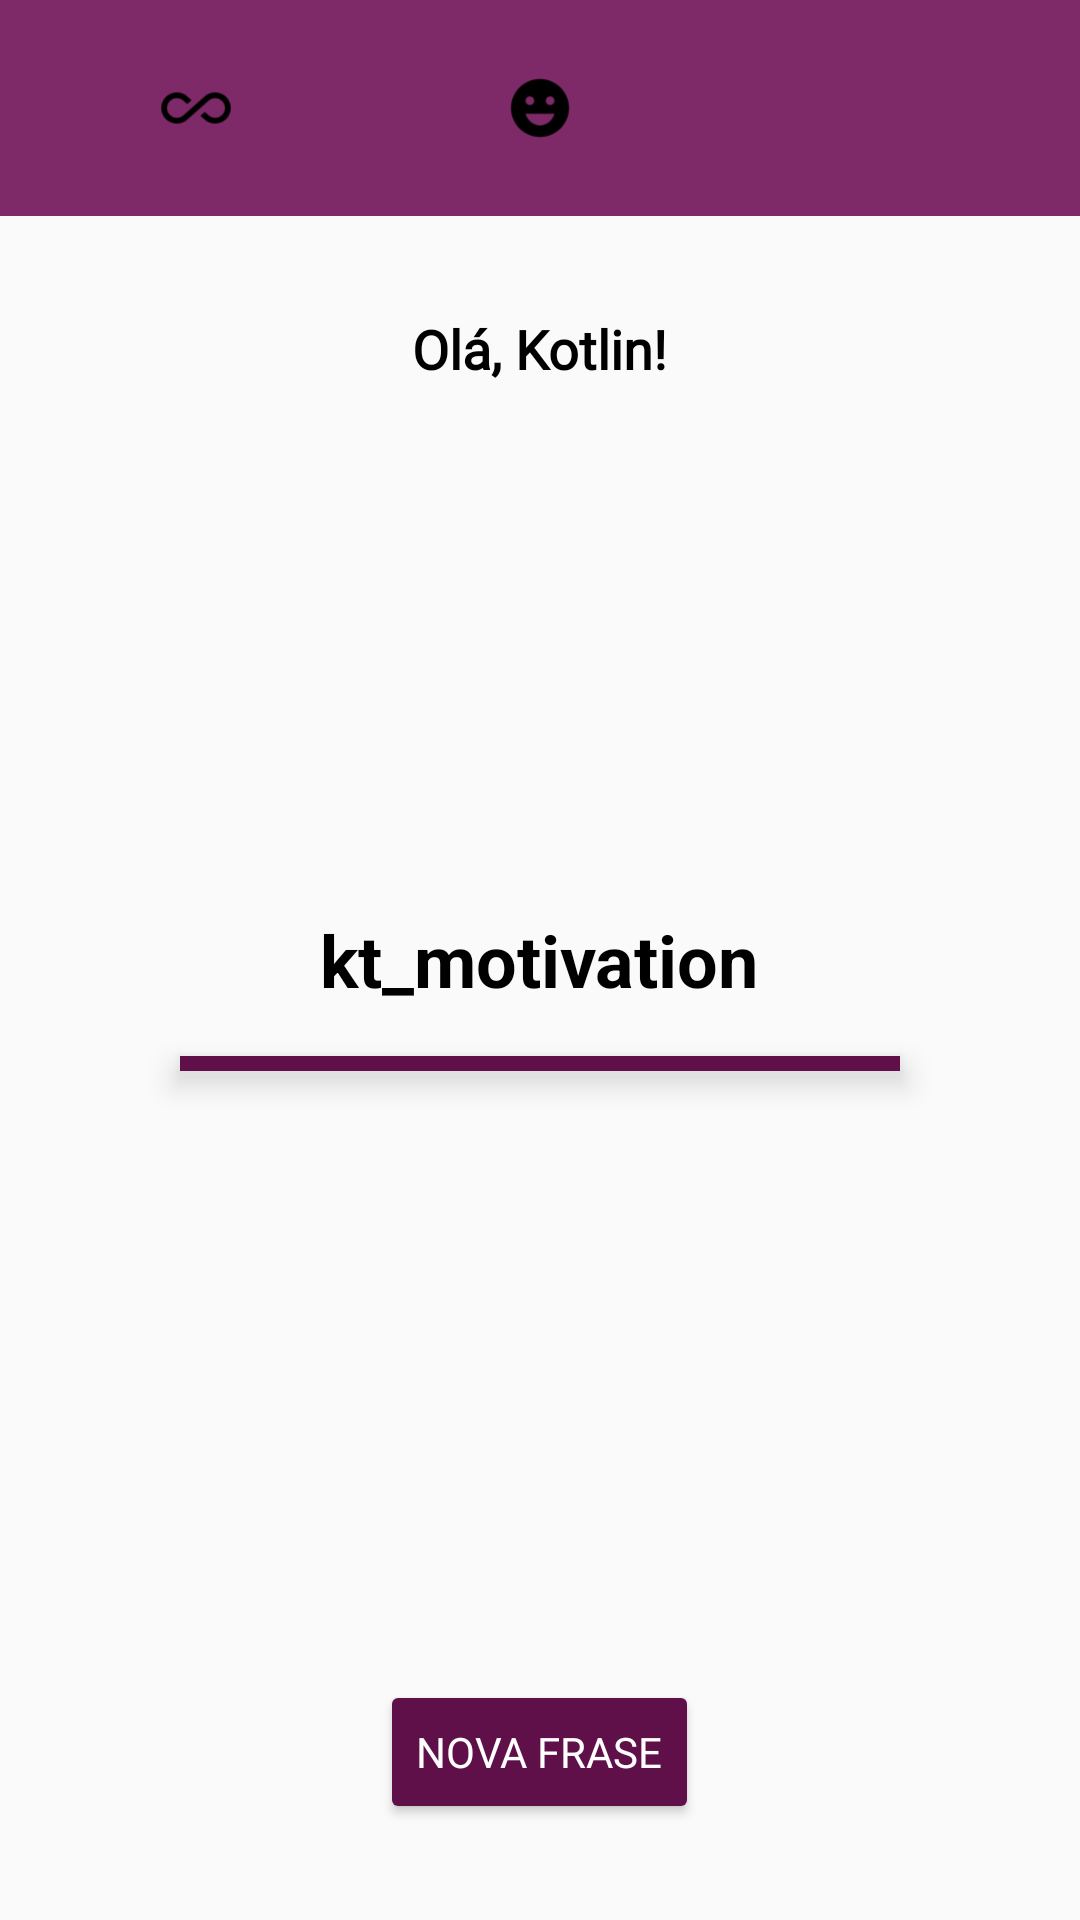

This screen was rendered from an Android layout file. Write that file and the resources it references.
<!-- AndroidManifest.xml: activity theme Theme.Kt_motivation -->
<!-- res/layout/main.xml -->
<?xml version="1.0" encoding="utf-8"?>
<RelativeLayout
    xmlns:android="http://schemas.android.com/apk/res/android"
    xmlns:app="http://schemas.android.com/apk/res-auto"
    android:layout_width="match_parent"
    android:layout_height="match_parent">

    <LinearLayout
        android:id="@+id/linear_menu"
        android:background="@color/purple"
        android:layout_width="match_parent"
        android:layout_height="wrap_content"
        android:paddingStart="8dp"
        android:paddingEnd="8dp"
        android:paddingTop="16dp"
        android:paddingBottom="16dp">

        <ImageView
            android:id="@+id/ic_all_inclusive"
            android:layout_width="0dp"
            android:layout_height="40dp"
            android:layout_weight="1"
            android:contentDescription="@string/all_inclusive_description"
            android:src="@drawable/ic_all_inclusive_foreground"
            app:tint="@color/white" />

        <ImageView
            android:id="@+id/ic_happy_face"
            android:layout_width="0dp"
            android:layout_height="40dp"
            android:layout_weight="1"
            android:contentDescription="@string/happy_face_description"
            android:src="@drawable/ic_happy_face_foreground"/>

        <ImageView
            android:id="@+id/ic_sunny"
            android:layout_width="0dp"
            android:layout_height="40dp"
            android:layout_weight="1"
            android:contentDescription="@string/sunny_description"
            android:src="@drawable/ic_sunny_foreground"/>

    </LinearLayout>
    
    <TextView
        android:id="@+id/hello_user"
        android:text="@string/hello_kotlin"
        android:fontFamily="@font/cabin"
        android:textStyle="bold"
        android:textColor="@color/black"
        android:textSize="18sp"
        android:layout_centerHorizontal="true"
        android:layout_below="@+id/linear_menu"
        android:layout_marginTop="32dp"
        android:layout_width="wrap_content"
        android:layout_height="wrap_content" />


    <TextView
        android:id="@+id/text_phrase"
        android:text="@string/app_name"
        android:layout_width="wrap_content"
        android:layout_height="wrap_content"
        android:padding="16dp"
        android:layout_centerInParent="true"
        android:textSize="24sp"
        android:textStyle="bold"
        android:textColor="@color/black"
        android:layout_marginTop="16dp" />

    <View
        android:layout_width="240dp"
        android:layout_height="5dp"
        android:elevation="6dp"
        android:layout_centerHorizontal="true"
        android:background="@color/dark_purple"
        android:layout_below="@+id/text_phrase">
    </View>

    <Button
        android:id="@+id/button_new_phrase"
        android:text="@string/new_phrase"
        android:textColor="@color/white"
        android:fontFamily="@font/cabin"
        android:layout_width="wrap_content"
        android:layout_height="wrap_content"
        android:layout_alignParentBottom="true"
        android:layout_centerHorizontal="true"
        android:layout_marginBottom="32dp"
        android:backgroundTint="@color/dark_purple" />


</RelativeLayout>
<!-- resources referenced by this layout -->
<resources>
  <color name="black">#FF000000</color>
  <color name="dark_purple">#5F1049</color>
  <color name="purple">#7F2A68</color>
  <color name="white">#FFFFFFFF</color>
  <!-- drawable ic_all_inclusive_foreground (drawable) -->
  <vector xmlns:android="http://schemas.android.com/apk/res/android"
      android:width="108dp"
      android:height="108dp"
      android:viewportWidth="24"
      android:viewportHeight="24"
      android:tint="#000000">
    <group android:scaleX="0.58"
        android:scaleY="0.58"
        android:translateX="5.04"
        android:translateY="5.04">
      <path
          android:fillColor="@android:color/white"
          android:pathData="M18.6,6.62c-1.44,0 -2.8,0.56 -3.77,1.53L12,10.66 10.48,12h0.01L7.8,14.39c-0.64,0.64 -1.49,0.99 -2.4,0.99 -1.87,0 -3.39,-1.51 -3.39,-3.38S3.53,8.62 5.4,8.62c0.91,0 1.76,0.35 2.44,1.03l1.13,1 1.51,-1.34L9.22,8.2C8.2,7.18 6.84,6.62 5.4,6.62 2.42,6.62 0,9.04 0,12s2.42,5.38 5.4,5.38c1.44,0 2.8,-0.56 3.77,-1.53l2.83,-2.5 0.01,0.01L13.52,12h-0.01l2.69,-2.39c0.64,-0.64 1.49,-0.99 2.4,-0.99 1.87,0 3.39,1.51 3.39,3.38s-1.52,3.38 -3.39,3.38c-0.9,0 -1.76,-0.35 -2.44,-1.03l-1.14,-1.01 -1.51,1.34 1.27,1.12c1.02,1.01 2.37,1.57 3.82,1.57 2.98,0 5.4,-2.41 5.4,-5.38s-2.42,-5.37 -5.4,-5.37z"/>
    </group>
  </vector>
  <!-- drawable ic_happy_face_foreground (drawable) -->
  <vector xmlns:android="http://schemas.android.com/apk/res/android"
      android:width="108dp"
      android:height="108dp"
      android:viewportWidth="24"
      android:viewportHeight="24"
      android:tint="#000000">
    <group android:scaleX="0.58"
        android:scaleY="0.58"
        android:translateX="5.04"
        android:translateY="5.04">
      <path
          android:fillColor="@android:color/white"
          android:pathData="M11.99,2C6.47,2 2,6.48 2,12c0,5.52 4.47,10 9.99,10C17.52,22 22,17.52 22,12C22,6.48 17.52,2 11.99,2zM8.5,8C9.33,8 10,8.67 10,9.5S9.33,11 8.5,11S7,10.33 7,9.5S7.67,8 8.5,8zM12,18c-2.28,0 -4.22,-1.66 -5,-4h10C16.22,16.34 14.28,18 12,18zM15.5,11c-0.83,0 -1.5,-0.67 -1.5,-1.5S14.67,8 15.5,8S17,8.67 17,9.5S16.33,11 15.5,11z"/>
    </group>
  </vector>
  <string name="all_inclusive_description">"Infinite symbol "</string>
  <string name="app_name">kt_motivation</string>
  <string name="happy_face_description">Happy Face Emoji</string>
  <string name="hello_kotlin">Olá, Kotlin!</string>
  <string name="new_phrase">Nova Frase</string>
  <string name="sunny_description">Sun icon</string>
  <style name="Theme.Kt_motivation" parent="android:Theme.Material.Light.NoActionBar" />
</resources>
